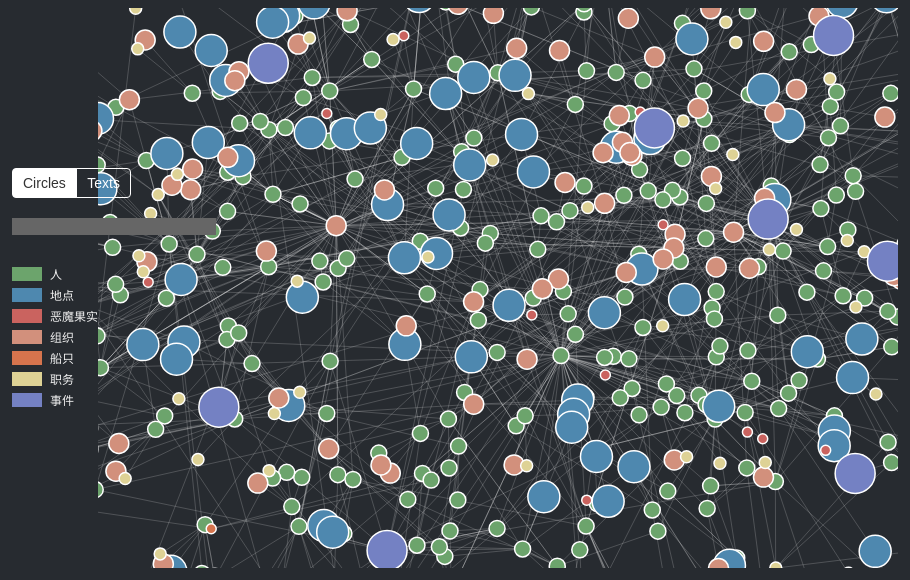
D3 v4 page, settled after 480 driven frames (8 s of simulated time); the page loaded 2 data file(s).


$(document).ready(function() {
    // 定义svg变量，选出第一个图
    var svg = d3.select("#svg1"), 
              width = svg.attr('width'), 
              height = svg.attr('height');

    var names = ['人', '地点', '恶魔果实', '组织', '船只', '职务', '事件']
    var colors = ['#6ca46c', '#4e88af', '#ca635f', '#d2907c', '#d6744d', '#ded295', '#7481c3'];

    for (var i = 0; i < names.length; i++) {
        // 选中indicator，每一种都append一个div，就是前面的小色块
        $('#indicator').append("<div><span style='background-color:" + colors[i] + "'></span>" + names[i] +"</div>")
    }

    // 定义D3的simulation是如何展示出来的
    var simulation = d3.forceSimulation()
        .force("link", d3.forceLink().id(function(d) {
            return d.id;
        }))
        .force("charge", d3.forceManyBody())
        .force("center", d3.forceCenter(width / 2, height / 2));

    // 存之后生成的关系图数据
    var graph;

    d3.json("vizdata_vivrecard_relation.json", function(error, data) {
    // d3.json("test_vizdata_vivrecard_relation.json", function(error, data) {
        if (error) throw error;

        graph = data;
        // console.log(graph)

        // D3数据驱动文档
        // 用links去驱动line的线宽
        var link = svg.append('g')
            .attr("class", "links")
            .selectAll("line")
            .data(graph.links)
            .enter().append("line")
            .attr('stroke-width', function(d){
            // return Math.sqrt(d.value);
            return 1;
            });

        // 添加所有的node
        var node = svg.append('g')
            .attr('class', 'nodes')
            .selectAll('circle')
            .data(graph.nodes)
            .enter().append('circle')
            .attr("r", function(d) {
                return d.size
            })
            .attr('fill', function(d){ // 填充的颜色
                return colors[d.group];
            })
            .attr('stroke', 'none')    // 没有描边
            .attr('name', function(d){
                return d.id;
            })
            .call(d3.drag()             // 绑定d3的拖动函数
                .on("start", dragstarted) // 拖动开始
                .on("drag", dragged)      // 拖动进行
                .on("end", dragended));   // 拖动结束

        // 文本
        // 两种显示模式，每个结点可以用一个圆或者文本表示
        var text = svg.append('g')
            .attr("class", "texts")
            .selectAll("text")
            .data(graph.nodes)
            .enter().append("text")
            .attr("font-size", function(d) {
                return d.size
            })
            .attr("fill", function(d) {
                return colors[d.group];
            })
            .attr('name', function(d) {
                return d.id;
            })
            .text(function(d) {
                return d.id;
            })
            .attr('text-anchor', 'middle')
            .call(d3.drag()
                .on("start", dragstarted)
                .on("drag", dragged)
                .on("end", dragended));

        // 给node加title, 当鼠标悬浮在圆圈上的时候
        node.append('title').text(function(d){
            return d.id;
        })

        // 处理缩放
        svg.call(d3.zoom()
            .scaleExtent([1 / 8, 8])
            .on("zoom", zoomed));
         
        function zoomed() {
            link.attr("transform", d3.event.transform);
            node.attr("transform", d3.event.transform);
            text.attr("transform", d3.event.transform);
        }

        simulation
            .nodes(graph.nodes)
            .on("tick", ticked);

        simulation.force("link")
            .links(graph.links);

        function ticked() {
            link
                .attr("x1", function(d) {
                    return d.source.x;
                })
                .attr("y1", function(d) {
                    return d.source.y;
                })
                .attr("x2", function(d) {
                    return d.target.x;
                })
                .attr("y2", function(d) {
                    return d.target.y;
                });

            node
                .attr("cx", function(d) {
                    return d.x;
                })
                .attr("cy", function(d) {
                    return d.y;
                });

            text
                .attr("dx", function(d) {
                    return d.x;
                })
                .attr("dy", function(d) {
                    return d.y;
                });
        }
    })

    // 拖动事件函数
    var dragging = false;

    function dragstarted(d) {
        if (!d3.event.active) simulation.alphaTarget(0.3).restart();
        d.fx = d.x;
        d.fy = d.y;
        dragging = true;
    }

    function dragged(d) {
        d.fx = d3.event.x;
        d.fy = d3.event.y;
    }

    function dragended(d) {
        if (!d3.event.active) simulation.alphaTarget(0);
        d.fx = null;
        d.fy = null;
        dragging = false;
    }

    // 处理模式点击后的事件(这些元素页面上本来有)
    $('#mode span').click(function(event) {
        // 把mode里面所有span的active全部去掉
        // 把被点击的这个设置为active
        $('#mode span').removeClass('active')
        $(this).addClass('active')

        if ($(this).text() == 'Circles') {
            // 隐藏所有文本里面的svg元素
            // 把node里面的显示出来
            $('.texts text').hide();
            $('.nodes circle').show();
        }
        else {
            $('.texts text').show();
            $('.nodes circle').hide ();
        }
    });

    // 处理事件：选中结点后只显示选中点及其直接相邻点
    // 这些元素原来没有，后面添加上去，所以写法和上面不同
    // 为#svg1中所有的 `.nodes circle` 元素，绑定了 `mouseenter`事件 
    $('#svg1').on('mouseenter', '.nodes circle', function(event) {
        // 拖动的时候，如果碰到别的结点，效果会发生变化，看起来很乱
        // 所以拖动的时候不允许触发鼠标进入事件
        if (!dragging) {
            var name = $(this).attr('name');

            // 把info标题的颜色改为结点所属类别的颜色
            $('#info h4').css('color', $(this).attr('fill')).text(name);
            // 去掉旧的<p></p>
            $('#info p').remove();

            for (var key in info[name]) {
                value = info[name][key];

                var flag_none = false;
                for (var item in value) {
                    if (value[item] == null || value[item] == 'N/A' || value[item] == '') {
                        flag_none = true;
                        break;
                    }
                } 
                if (flag_none == true) {              // 排除为空的属性值
                    continue;
                }
                if (key.indexOf("年前") != -1) { // 排除历史的属性值
                    continue;
                }
                // 排除不想要的字段
                if (key == '和路飞的身高比例') {
                    continue;
                }
                $('#info').append('<p><span>' + key + '</span>' + info[name][key] + '</p>');
            }

            d3.select('#svg1 .nodes').selectAll('circle').attr('class', function(d){
                // 是目前悬浮的那个
                if (d.id == name) {
                    return '';
                }

                // 不是悬浮的那个，需要显示相邻的circle，对其他的圆圈做处理
                // 遍历图中的所有link
                for (var i = 0; i < graph.links.length; i++) {
                    if (graph.links[i]['source'].id == name && graph.links[i]['target'].id == d.id) {
                        return '';
                    }
                    if (graph.links[i]['target'].id == name && graph.links[i]['source'].id == d.id) {
                        return '';
                    }
                }

                return 'inactive';
            });

            // 处理连接line, 不相连的line不显示
            d3.select("#svg1 .links").selectAll('line').attr('class', function(d) {
                if (d.source.id == name || d.target.id == name) {
                    return '';
                } else {
                    return 'inactive';
                }
            });

            // UPDATE: 对于text也同时隐藏
            d3.select('#svg1 .texts').selectAll('text').attr('class', function(d){
                if (d.id == name) {
                    return '';
                }

                for (var i = 0; i < graph.links.length; i++) {
                    if (graph.links[i]['source'].id == name && graph.links[i]['target'].id == d.id) {
                        return '';
                    }
                    if (graph.links[i]['target'].id == name && graph.links[i]['source'].id == d.id) {
                        return '';
                    }
                }

                return 'inactive';
            });
        }
    });

    // 处理鼠标移开的事件上
    $('#svg1').on('mouseleave', '.nodes circle', function(event) {
        if (!dragging && $('#search input').val() != '') {
            // 如果搜索框还有东西，移开鼠标后仍然显示搜索的结果
            // var name = $('#search input').val();
            // d3.select('#svg1 .nodes').selectAll('circle').attr('class', function(d) {
            //     if (d.id.toLowerCase().indexOf(name.toLowerCase()) >= 0) {
            //         return '';
            //     } else {
            //         return 'inactive';
            //     }
            // });
            // d3.select('#svg1 .texts').selectAll('text').attr('class', function(d) {
            //     if (d.id.toLowerCase().indexOf(name.toLowerCase()) >= 0) {
            //         return '';
            //     } else {
            //         return 'inactive';
            //     }
            // });
            // d3.select("#svg1 .links").selectAll('line').attr('class', function(d) {
            //     return 'inactive';
            // });
        }
        else if (!dragging && $('#search input').val() == '') {
            // 否则，离开时把nodes和links的inactive去掉
            d3.select('#svg1 .texts').selectAll('text').attr('class', '');;
            d3.select('#svg1 .nodes').selectAll('circle').attr('class', '');;
            d3.select('#svg1 .links').selectAll('line').attr('class', '');;
        }
    });

    $('#svg1').on('mouseenter', '.texts text', function(event) {
        if (!dragging) {
            var name = $(this).attr('name');

            // 把info标题的颜色改为结点所属类别的颜色
            $('#info h4').css('color', $(this).attr('fill')).text(name);
            // 去掉旧的<p></p>
            $('#info p').remove();

            for (var key in info[name]) {
                value = info[name][key];

                var flag_none = false;
                for (var item in value) {
                    if (value[item] == null || value[item] == 'N/A' || value[item] == '') {
                        flag_none = true;
                        break;
                    }
                } 
                if (flag_none == true) {              // 排除为空的属性值
                    continue;
                }
                if (key.indexOf("年前") != -1) { // 排除历史的属性值
                    continue;
                }
                // 排除不想要的字段
                if (key == '和路飞的身高比例') {
                    continue;
                }
                $('#info').append('<p><span>' + key + '</span>' + info[name][key] + '</p>');
            }

            d3.select('#svg1 .texts').selectAll('text').attr('class', function(d){
                if (d.id == name) {
                    return '';
                }

                for (var i = 0; i < graph.links.length; i++) {
                    if (graph.links[i]['source'].id == name && graph.links[i]['target'].id == d.id) {
                        return '';
                    }
                    if (graph.links[i]['target'].id == name && graph.links[i]['source'].id == d.id) {
                        return '';
                    }
                }

                return 'inactive';
            });

            d3.select("#svg1 .links").selectAll('line').attr('class', function(d) {
                if (d.source.id == name || d.target.id == name) {
                    return '';
                } else {
                    return 'inactive';
                }
            });

            // UPDATE: 对于circle也同时隐藏
            d3.select('#svg1 .nodes').selectAll('circle').attr('class', function(d){
                // 是目前悬浮的那个
                if (d.id == name) {
                    return '';
                }

                // 不是悬浮的那个，需要显示相邻的circle，对其他的圆圈做处理
                // 遍历图中的所有link
                for (var i = 0; i < graph.links.length; i++) {
                    if (graph.links[i]['source'].id == name && graph.links[i]['target'].id == d.id) {
                        return '';
                    }
                    if (graph.links[i]['target'].id == name && graph.links[i]['source'].id == d.id) {
                        return '';
                    }
                }

                return 'inactive';
            });
        }
    });

    $('#svg1').on('mouseleave', '.texts text', function(event) {
        if (!dragging && $('#search input').val() != '') {
            // 如果搜索框还有东西，移开鼠标后仍然显示搜索的结果
            // var name = $('#search input').val();
            // d3.select('#svg1 .nodes').selectAll('circle').attr('class', function(d) {
            //     if (d.id.toLowerCase().indexOf(name.toLowerCase()) >= 0) {
            //         return '';
            //     } else {
            //         return 'inactive';
            //     }
            // });
            // d3.select('#svg1 .texts').selectAll('text').attr('class', function(d) {
            //     if (d.id.toLowerCase().indexOf(name.toLowerCase()) >= 0) {
            //         return '';
            //     } else {
            //         return 'inactive';
            //     }
            // });
            // d3.select("#svg1 .links").selectAll('line').attr('class', function(d) {
            //     return 'inactive';
            // });
        }
        else if (!dragging && $('#search input').val() == '') {
            // 否则，离开时把nodes和links的inactive去掉
            d3.select('#svg1 .texts').selectAll('text').attr('class', '');;
            d3.select('#svg1 .nodes').selectAll('circle').attr('class', '');;
            d3.select('#svg1 .links').selectAll('line').attr('class', '');;
        }
    });

    // 搜索框
    $('#search input').keyup(function(event) {
        // 如果输入为空，全部显示出来
        if ($(this).val() == '') {
            d3.select('#svg1 .texts').selectAll('text').attr('class', '');;
            d3.select('#svg1 .nodes').selectAll('circle').attr('class', '');;
            d3.select('#svg1 .links').selectAll('line').attr('class', '');;
        }
        else { // 筛选，判断这三个东西里的元素是否包含输入的东西
            var name = $(this).val();
            d3.select('#svg1 .nodes').selectAll('circle').attr('class', function(d) {
                if (d.id.toLowerCase().indexOf(name.toLowerCase()) >= 0) {
                    return '';
                } else {
                    return 'inactive';
                }
            });
            d3.select('#svg1 .texts').selectAll('text').attr('class', function(d) {
                if (d.id.toLowerCase().indexOf(name.toLowerCase()) >= 0) {
                    return '';
                } else {
                    return 'inactive';
                }
            });
            d3.select("#svg1 .links").selectAll('line').attr('class', function(d) {
                return 'inactive';
            });
        }
    });

    // 如果用删除键删除了
    // 点击到搜索框内
    $('#search input').bind('click', function(e) { 
       if ($('#search input').val() == '') {
           d3.select('#svg1 .texts').selectAll('text').attr('class', '');;
           d3.select('#svg1 .nodes').selectAll('circle').attr('class', '');;
           d3.select('#svg1 .links').selectAll('line').attr('class', '');;
       }
    })
    // 点击到搜索框外
    $('#search input').bind('blur', function(e) { 
       if ($('#search input').val() == '') {
           d3.select('#svg1 .texts').selectAll('text').attr('class', '');;
           d3.select('#svg1 .nodes').selectAll('circle').attr('class', '');;
           d3.select('#svg1 .links').selectAll('line').attr('class', '');;
       }
    })


    // 结点信息框
    var info;

    d3.json("vizdata_vivrecard_avpair.json", function(error, data){
        info = data;
    })

});


### data: vizdata_vivrecard_relation.json
{
 "links": [
  {
   "relation": "到过",
   "source": "蒙其·D·路飞",
   "target": "蛋糕岛",
   "value": 3
  },
  {
   "relation": "到过",
   "source": "蒙其·D·路飞",
   "target": "德雷斯罗萨",
   "value": 3
  },
  {
   "relation": "遇见",
   "source": "蒙其·D·路飞",
   "target": "艾斯",
   "value": 3
  },
  {
   "relation": "遇见",
   "source": "蒙其·D·路飞",
   "target": "萨波",
   "value": 3
  },
  {
   "relation": "遇见",
   "source": "艾斯",
   "target": "萨波",
   "value": 3
  },
  {
   "relation": "遇见",
   "source": "蒙其·D·路飞",
   "target": "香克斯",
   "value": 3
  },
  {
   "relation": "到过",
   "source": "蒙其·D·路飞",
   "target": "风车村",
   "value": 3
  },
  {
   "relation": "到过",
   "source": "罗罗诺亚·索隆",
   "target": "德雷斯罗萨",
   "value": 3
  },
  "... 1,719 more items"
 ],
 "nodes": [
  {
   "class": "人",
   "group": "0",
   "id": "Baby 5",
   "size": "8"
  },
  {
   "class": "人",
   "group": "0",
   "id": "Big Mom",
   "size": "8"
  },
  {
   "class": "人",
   "group": "0",
   "id": "C·克洛",
   "size": "8"
  },
  {
   "class": "人",
   "group": "0",
   "id": "Dr.古蕾娃",
   "size": "8"
  },
  {
   "class": "人",
   "group": "0",
   "id": "Dr.西尔尔克",
   "size": "8"
  },
  {
   "class": "人",
   "group": "0",
   "id": "Dr.贝加庞克",
   "size": "8"
  },
  {
   "class": "人",
   "group": "0",
   "id": "Miss.黄金周",
   "size": "8"
  },
  {
   "class": "人",
   "group": "0",
   "id": "Miss黄金周",
   "size": "8"
  },
  "... 757 more items"
 ]
}

### data: vizdata_vivrecard_avpair.json, 876884 bytes — head not shown